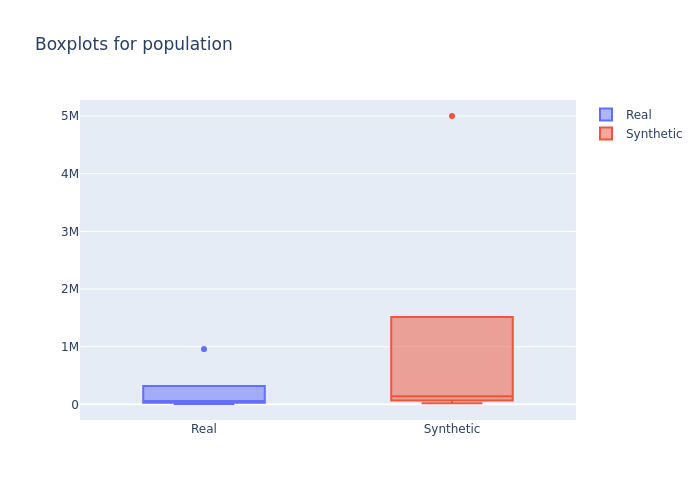

Data behind this chart, as committed beside it:
min, 1st_quantile, mean, median, 3rd_quantile, max
5485, 32996, 81326, 58734, 104152, 957755
18800, 80000, 316677, 140000, 350000, 5000000
